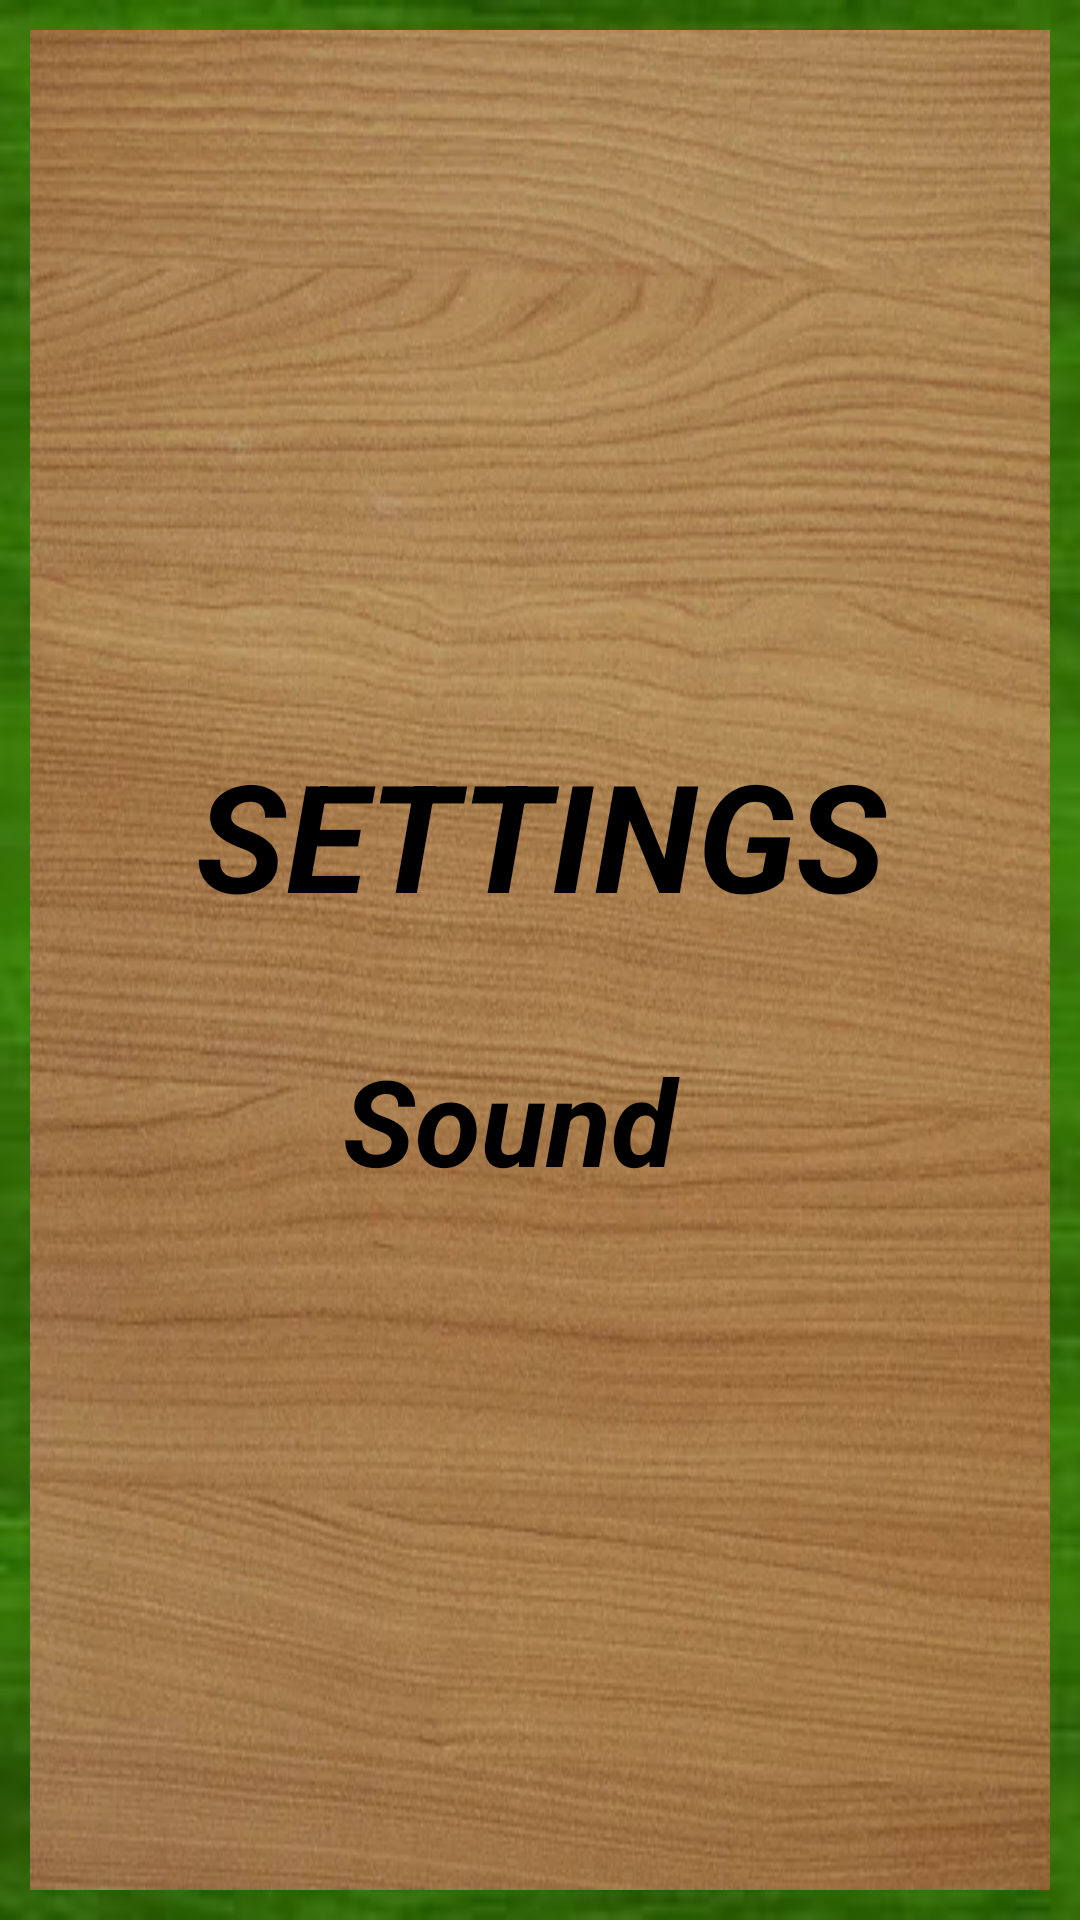

Here is an Android app screen rendered from its layout file. Give the layout XML and the strings, colors and styles it references.
<!-- AndroidManifest.xml: application theme Theme.Game -->
<!-- res/layout/setting_setup.xml -->
<?xml version="1.0" encoding="utf-8"?>
<RelativeLayout xmlns:android="http://schemas.android.com/apk/res/android"
    xmlns:tools="http://schemas.android.com/tools"
    android:id="@+id/main2"
    android:layout_width="match_parent"
    android:layout_height="250dp"
    android:fitsSystemWindows="true"
    android:gravity="center"
    android:background="@drawable/winning_background_image2"
    tools:context=".setting_setup"

    >

    <LinearLayout
        android:layout_width="match_parent"
        android:layout_height="match_parent"
        android:background="@drawable/background_image2"
        android:layout_margin="10dp"
        android:orientation="vertical"
        android:gravity="center"
        >
    <LinearLayout
        android:layout_width="match_parent"
        android:layout_height="wrap_content"
        android:gravity="center"
        android:layout_marginBottom="30dp"
        android:layout_marginTop="20dp"
        >

        <TextView
            android:layout_width="match_parent"
            android:layout_height="77dp"
            android:gravity="center"
            android:text="@string/settings"
            android:textColor="#000000"
            android:textSize="50sp"
            android:textStyle="bold|italic" />

    </LinearLayout>

        <LinearLayout
            android:layout_width="match_parent"
            android:layout_height="wrap_content"
            android:layout_marginBottom="20dp"
            android:gravity="center">

            <TextView
                android:id="@+id/text1"
                android:layout_width="wrap_content"
                android:layout_height="wrap_content"
                android:gravity="center"
                android:text="@string/sound"
                android:textColor="#000000"
                android:textSize="40sp"
                android:textStyle="bold|italic" />

            <ToggleButton
                android:id="@+id/btn1"
                android:layout_width="wrap_content"
                android:layout_height="match_parent"
                android:layout_gravity="center"
                android:layout_marginStart="10dp"
                android:background="@drawable/sound"
                android:checked="true"
                android:textOff=""
                android:textOn=""
                android:text="@string/togglebutton1" />

        </LinearLayout>

    </LinearLayout>

</RelativeLayout>
<!-- resources referenced by this layout -->
<resources>
  <!-- drawable background_image2: png bitmap (drawable, 385933 bytes) -->
  <!-- drawable sound (drawable) -->
  <?xml version="1.0" encoding="utf-8"?>
  <selector xmlns:android="http://schemas.android.com/apk/res/android">
  
      <item android:state_checked="true"
          android:drawable="@drawable/volume_on"/>
      <item android:state_checked="false"
          android:drawable="@drawable/volume_off"/>
  
  </selector>
  <!-- drawable winning_background_image2: png bitmap (drawable, 81511 bytes) -->
  <string name="settings">SETTINGS</string>
  <string name="sound">"Sound "</string>
  <string name="togglebutton1">ToggleButton1</string>
</resources>
